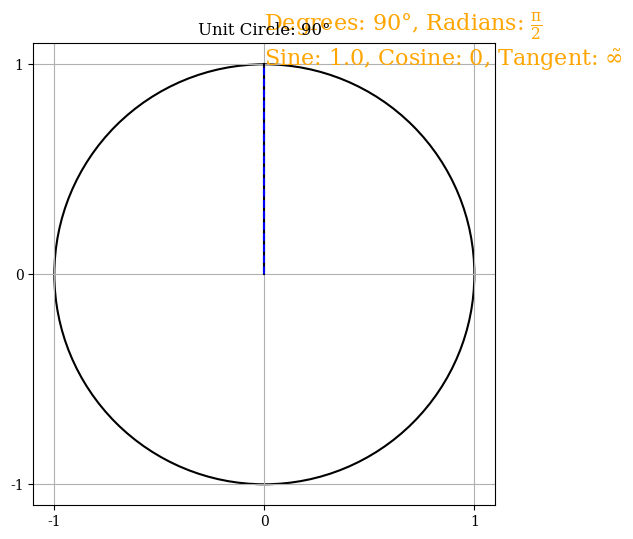

Recreate this plot in Python.
import matplotlib.pyplot as plt
import sympy
import math

plt.rcParams["font.family"] = "serif"
plt.rcParams["font.serif"] = ["Times New Roman"] + plt.rcParams["font.serif"]
plt.rcParams["mathtext.default"] = "regular"

def toInt(number):
    if number == int(number): number = int(number)
    return number

def degreesToAngle(degrees):
    radians = degrees*sympy.pi/180
    return Angle(degrees, radians, sympy.sin(radians), sympy.cos(radians), sympy.tan(radians))

def radiansToAngle(radians):
    if "pi" not in str(radians): radians = sympy.nsimplify(radians*sympy.pi/math.pi)

    degrees = (radians/sympy.pi)*180
    return Angle(degrees, radians, sympy.sin(radians), sympy.cos(radians), sympy.tan(radians))

class Angle:
    def __init__(self, degrees, radians, sine, cosine, tangent):
        self.degrees = degrees
        self.radians = radians
        self.sine = sine
        self.cosine = cosine
        self.tangent = tangent

    def __repr__(self) -> str:
        return f"Degrees: {self.degrees}, Radians: {self.radians}, Sine: {self.sine}, Cosine: {self.cosine}, Tangent: {self.tangent}"

def getAnglesBySine(sine) -> list[Angle]:
    x = sympy.Symbol("x", real=True, positive=True)
    equation = sympy.Eq(sympy.sin(x), sine)
    solution_set = sympy.solve(equation)

    return [radiansToAngle(radians) for radians in solution_set]

def getAnglesByCosine(cosine) -> list[Angle]:
    x = sympy.Symbol("x", real=True)
    equation = sympy.Eq(sympy.cos(x), cosine)
    solution_set = sympy.solve(equation)

    return [radiansToAngle(radians) for radians in solution_set]

def getAnglesByTangent(tangent) -> list[Angle]:
    x = sympy.Symbol("x", real=True)
    equation = sympy.Eq(sympy.tan(x), tangent)
    solution_set = sympy.solve(equation)

    return [radiansToAngle(radians) for radians in solution_set]

def showAngle(angle: Angle):
    text = "Degrees: $" + sympy.latex(angle.degrees) + "\\degree$, Radians: $" + sympy.latex(angle.radians) + "$\nSine: $" + sympy.latex(sympy.N(angle.sine, 3)) + "$, Cosine: $" + sympy.latex(sympy.N(angle.cosine, 3)) + "$, Tangent: $" + sympy.latex(sympy.N(angle.tangent, 3)) + "$"

    figure = plt.figure(figsize=(6,6))
    ax = figure.add_subplot()

    circle = plt.Circle((0,0), 1, color="black", fill=False, linewidth=1.5)
    ax.add_patch(circle)
    ax.set_aspect('equal', adjustable='box')
    figure.set_facecolor("#ffffff")
    ax.set_facecolor("#ffffff")
    
    ax.set_xticks(range(-10, 11, 1))
    ax.set_yticks(range(-10, 11, 1))

    line1 = plt.plot([0, angle.cosine], [0, angle.sine], color="black", linewidth=1.5)
    line2 = plt.plot([angle.cosine, angle.cosine], [0, angle.sine], color="blue", linestyle="dashed", linewidth=1.5)
    line3 = plt.plot([0, angle.cosine], [0, 0], color="red", linestyle="dotted", linewidth=2)

    label = plt.text(angle.cosine, angle.sine, text, fontsize=16, color="orange")

    plt.grid(axis='both')
    plt.title("Unit Circle: " + str(angle.degrees) + "°")
    # plt.show()

if __name__ == "__main__":
    angle = degreesToAngle(90)
    showAngle(angle)
    plt.show()
